Photos from the image-classification dataset "aug_Dataset" in the GitHub repository etcho00700/ML_fin_project. Its 2 classes are: COVID, normal.

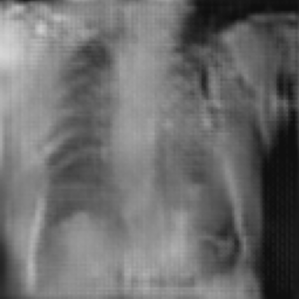
Label: COVID

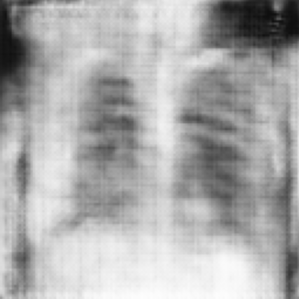
Label: normal

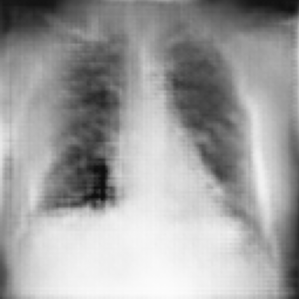
Label: COVID

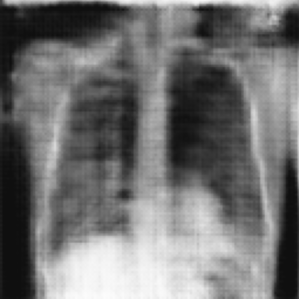
Label: normal
